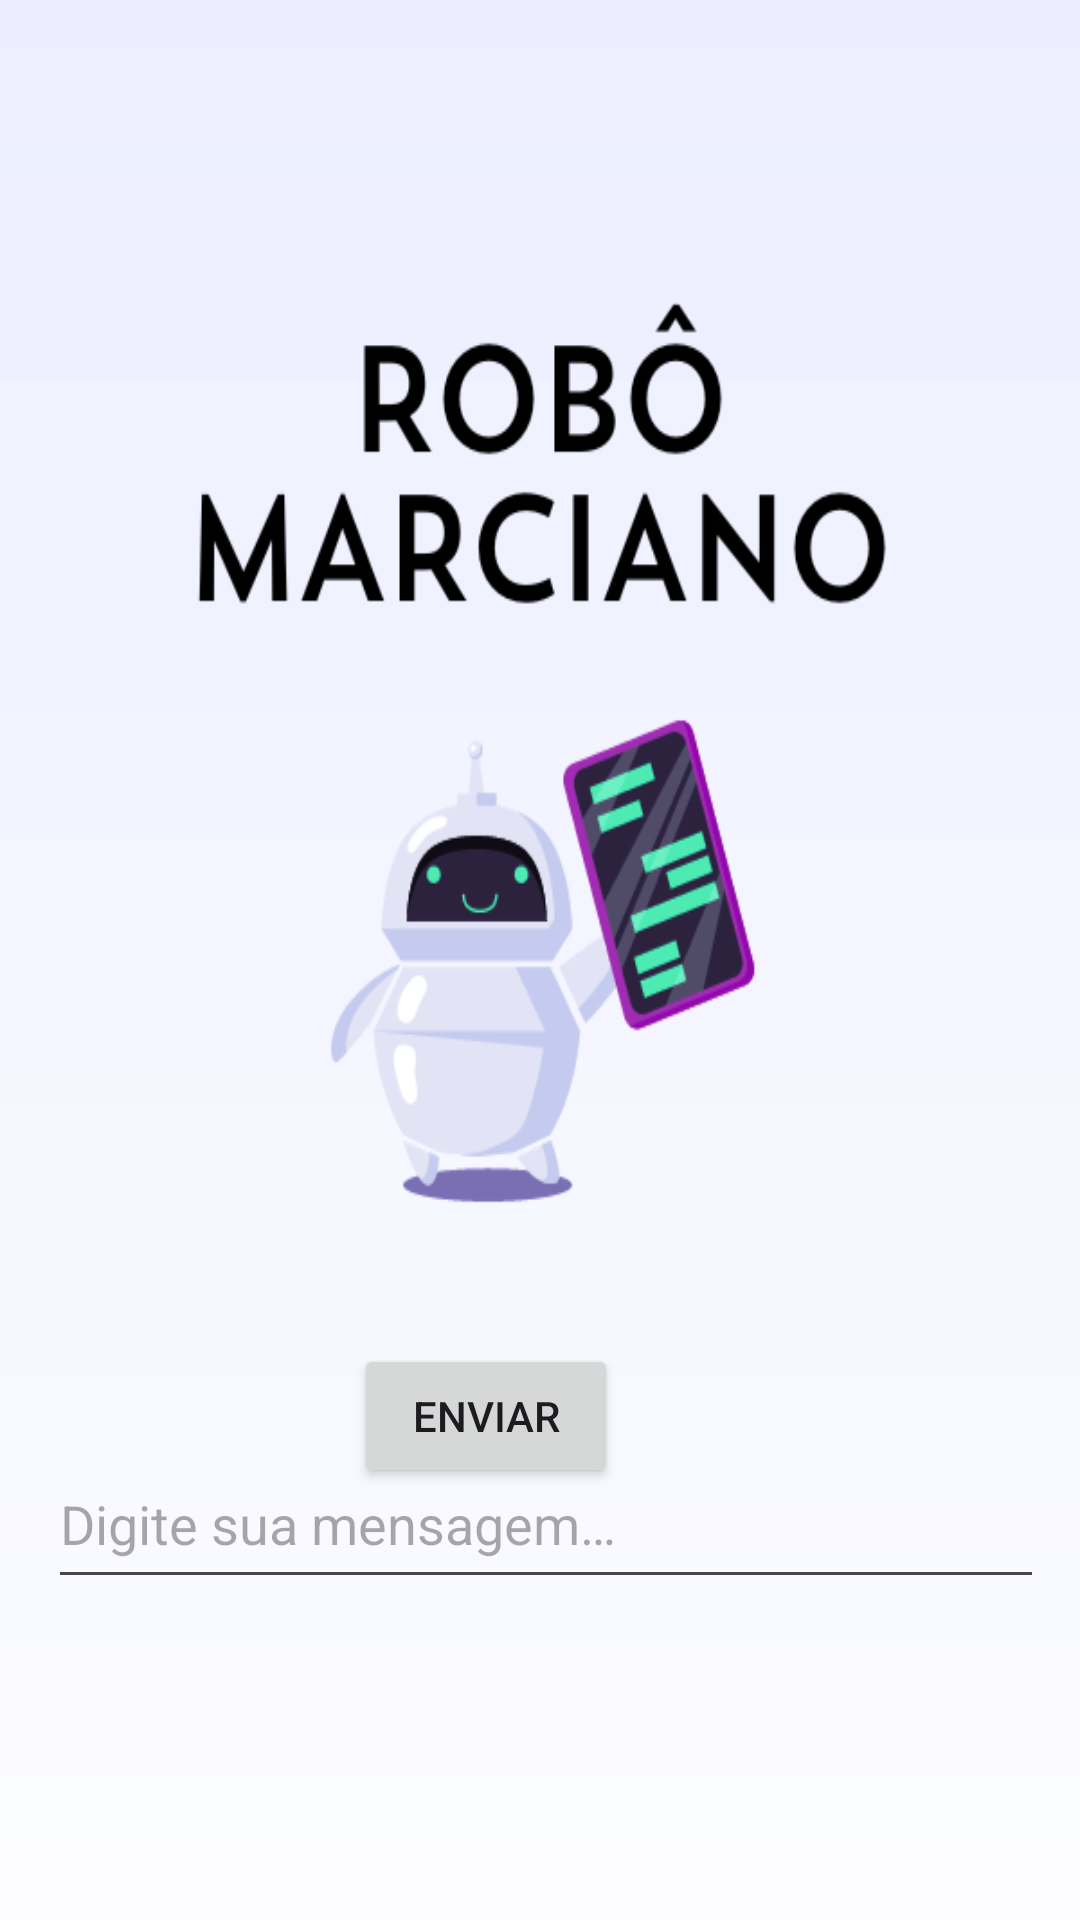

Layout XML and referenced resources for this Android screen:
<!-- AndroidManifest.xml: application theme Theme.Trabalho2 -->
<!-- res/layout/fragment_first.xml -->
<?xml version="1.0" encoding="utf-8"?>
<androidx.constraintlayout.widget.ConstraintLayout xmlns:android="http://schemas.android.com/apk/res/android"
    xmlns:app="http://schemas.android.com/apk/res-auto"
    xmlns:tools="http://schemas.android.com/tools"
    android:layout_width="match_parent"
    android:layout_height="match_parent"
    android:background="@drawable/img_tela_1"
    android:padding="16dp"
    tools:context=".FirstFragment">

    <EditText
        android:id="@+id/editTextMessage"
        android:layout_width="371dp"
        android:layout_height="53dp"
        android:layout_marginTop="464dp"
        android:hint="@string/digite_sua_mensagem"
        app:layout_constraintEnd_toEndOf="parent"
        app:layout_constraintEnd_toStartOf="@id/buttonSendMessage"
        app:layout_constraintHorizontal_bias="0.0"
        app:layout_constraintStart_toStartOf="parent"
        app:layout_constraintTop_toTopOf="parent" />

    <Button
        android:id="@+id/buttonSendMessage"
        android:layout_width="wrap_content"
        android:layout_height="wrap_content"
        android:layout_marginEnd="128dp"
        android:layout_marginBottom="128dp"
        android:text="@string/enviar"
        app:layout_constraintBottom_toBottomOf="parent"
        app:layout_constraintEnd_toEndOf="parent"
        app:layout_constraintHorizontal_bias="0.912"
        app:layout_constraintStart_toStartOf="parent" />

</androidx.constraintlayout.widget.ConstraintLayout>
<!-- resources referenced by this layout -->
<resources>
  <!-- drawable img_tela_1: png bitmap (drawable, 31839 bytes) -->
  <string name="digite_sua_mensagem">Digite sua mensagem…</string>
  <string name="enviar">Enviar</string>
  <style name="Theme.Trabalho2" parent="Base.Theme.Trabalho2" />
  <style name="Base.Theme.Trabalho2" parent="Theme.Material3.DayNight.NoActionBar">
      </style>
</resources>
